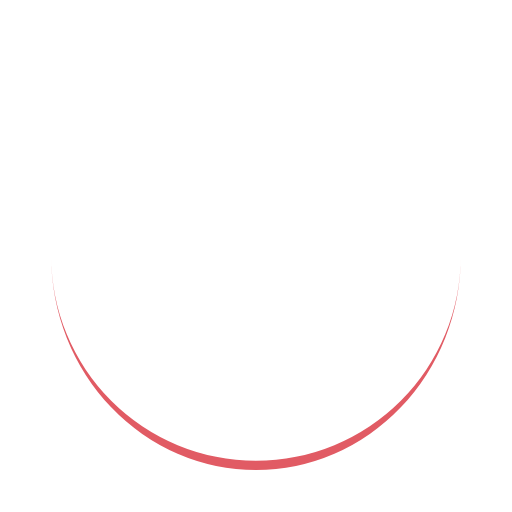
t = 0.00 s
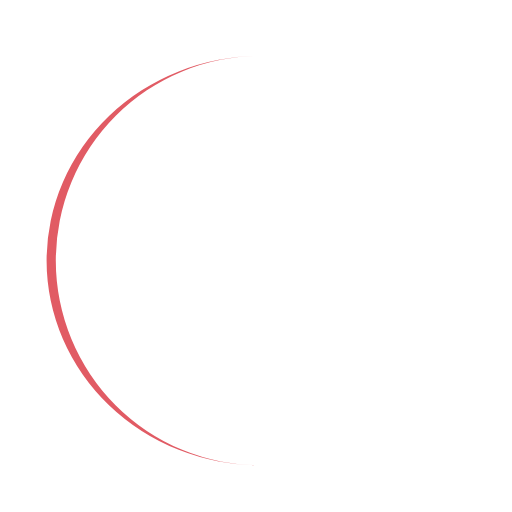
t = 0.25 s
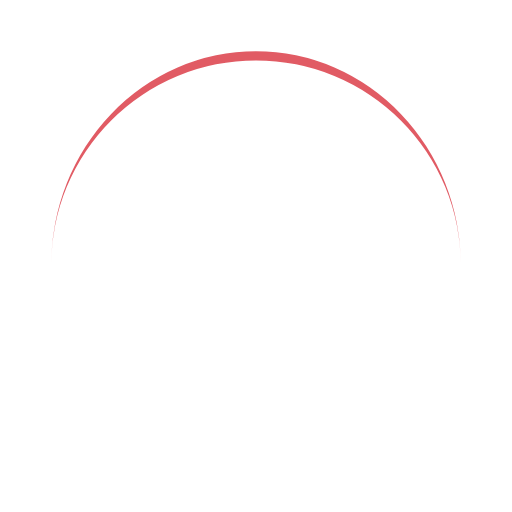
t = 0.50 s
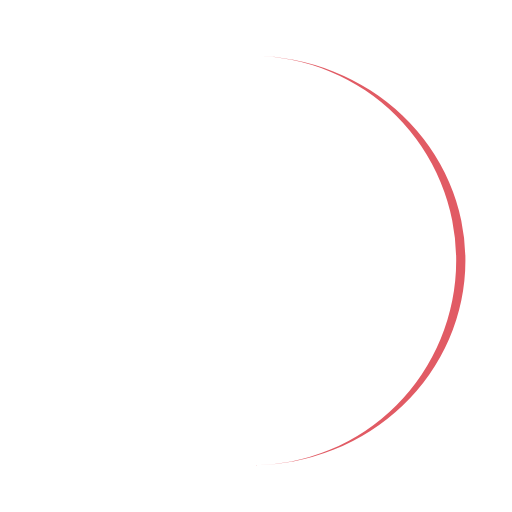
t = 0.75 s

The animated SVG that drew these frames (rendered in a browser with its animation timeline set to each time). Animation: 1 SMIL element (animateTransform=1); one cycle of 1.00 s, repeats indefinitely.

<?xml version="1.0" encoding="utf-8"?>
<svg xmlns="http://www.w3.org/2000/svg" xmlns:xlink="http://www.w3.org/1999/xlink" style="margin: auto; background: rgb(255, 255, 255); display: block; shape-rendering: auto;" width="200px" height="200px" viewBox="0 0 100 100" preserveAspectRatio="xMidYMid">
<path d="M10 50A40 40 0 0 0 90 50A40 41.8 0 0 1 10 50" fill="#e15b64" stroke="none">
  <animateTransform attributeName="transform" type="rotate" dur="1s" repeatCount="indefinite" keyTimes="0;1" values="0 50 50.9;360 50 50.9"></animateTransform>
</path>
<!-- [ldio] generated by https://loading.io/ --></svg>